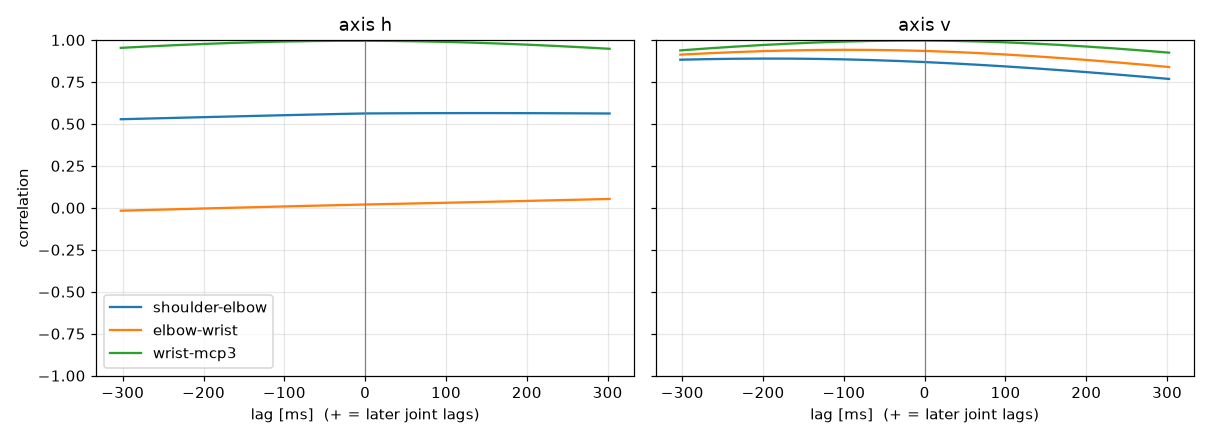

The table this chart was drawn from, first rows:
label, person, group, dpi, trial, band, seed, attempt, axis, pair, lag_ms, peak_r
Suzuka400, Suzuka, nonFPS, 400, trial_01_slow_s1, slow, 1, 1, h, shoulder-elbow, 139.9, 0.5643
Suzuka400, Suzuka, nonFPS, 400, trial_01_slow_s1, slow, 1, 1, h, elbow-wrist, 302.4, 0.05268
Suzuka400, Suzuka, nonFPS, 400, trial_01_slow_s1, slow, 1, 1, h, wrist-mcp3, -10.26, 0.9952
Suzuka400, Suzuka, nonFPS, 400, trial_01_slow_s1, slow, 1, 1, v, shoulder-elbow, -190.1, 0.8891
Suzuka400, Suzuka, nonFPS, 400, trial_01_slow_s1, slow, 1, 1, v, elbow-wrist, -94.86, 0.9414
Suzuka400, Suzuka, nonFPS, 400, trial_01_slow_s1, slow, 1, 1, v, wrist-mcp3, -13.5, 0.9965
